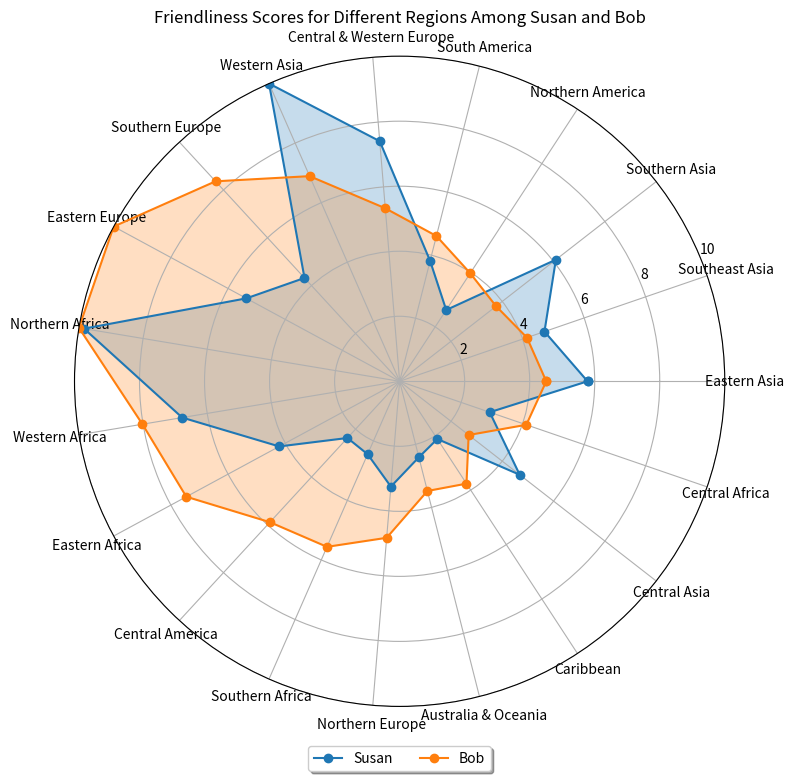

Python code for this plot: (Note: this script raises an exception after producing the figure.)

import numpy as np
import matplotlib.pyplot as plt

#Prepare data
data_labels = ["Eastern Asia","Southeast Asia","Southern Asia","Northern America","South America","Central & Western Europe","Western Asia","Southern Europe","Eastern Europe","Northern Africa","Western Africa","Eastern Africa","Central America","Southern Africa","Northern Europe","Australia & Oceania","Caribbean","Central Asia","Central Africa"]
data_values_susan = [5.78,4.71,6.09,2.62,3.82,7.41,10.0,4.32,5.36,9.84,6.78,4.21,2.37,2.45,3.25,2.41,2.12,4.68,2.93]
data_values_bob = [4.51,4.14,3.76,3.97,4.61,5.34,6.89,8.36,10.0,10.0,8.02,7.46,5.89,5.56,4.83,3.48,3.76,2.69,4.12]

#Draw Chart
#Create figure
fig = plt.figure(figsize=(8,8))
ax = fig.add_subplot(111, polar=True)

#Set angles
angles = np.linspace(0, 2 * np.pi, len(data_labels) + 1, endpoint=True)

#Plot data
ax.plot(angles, [*data_values_susan, data_values_susan[0]], 'o-', label='Susan')
ax.fill(angles, [*data_values_susan, data_values_susan[0]], alpha=0.25)
ax.plot(angles, [*data_values_bob, data_values_bob[0]], 'o-', label='Bob')
ax.fill(angles, [*data_values_bob, data_values_bob[0]], alpha=0.25)

#Set axis label
ax.set_thetagrids(angles[:-1] * 180/np.pi, data_labels)

#Set radial limits
ax.set_ylim(0, 10)

#Set background grids
ax.grid(True)

#Set legend
ax.legend(loc='upper center', bbox_to_anchor=(0.5, -0.05),
          fancybox=True, shadow=True, ncol=2)

ax.set_title('Friendliness Scores for Different Regions Among Susan and Bob')
#Adjust figure size
plt.tight_layout()

#Save figure
plt.savefig("/cpfs01/user/yehancheng/workspace/StructChart/simulated_data_corner_cases/radar/png/two_col_3646.png")

#Clear figure state
plt.clf()
